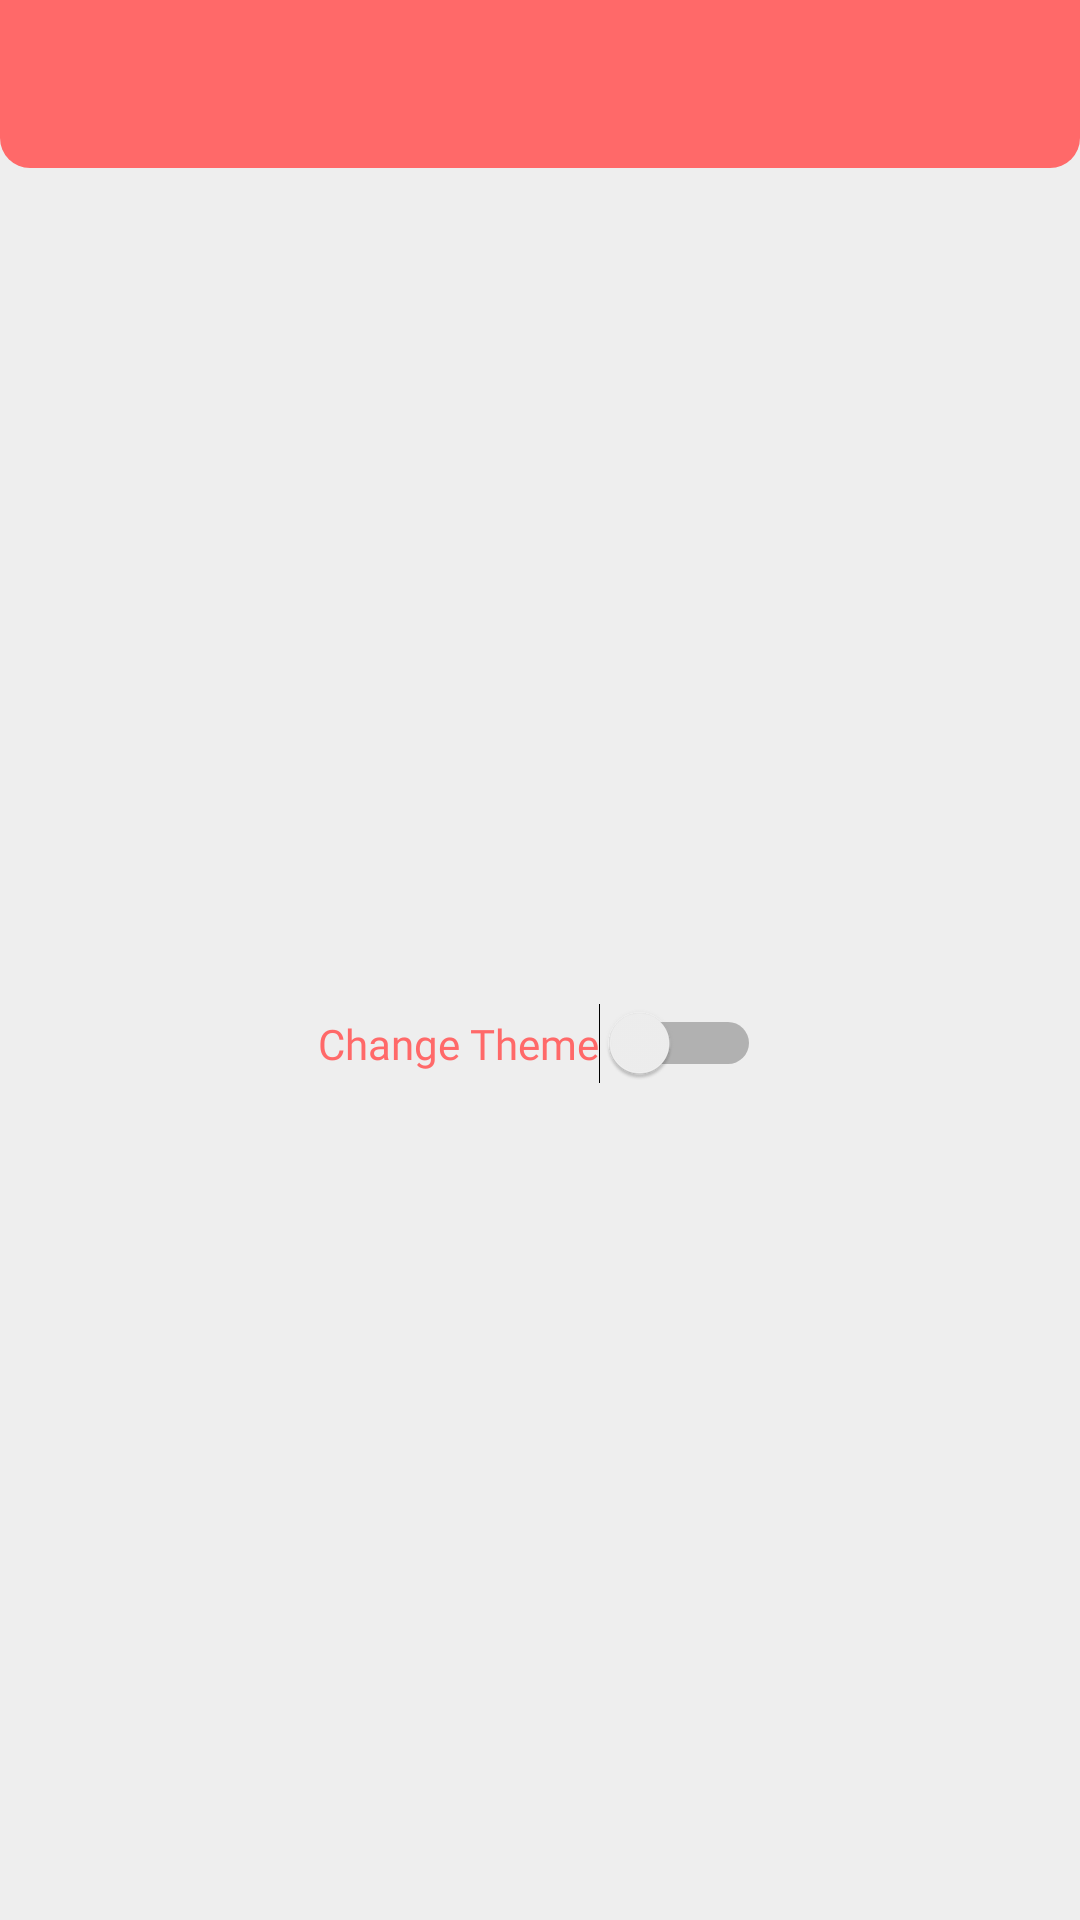

Write the Android layout XML for this screen, with the resource values it uses.
<!-- AndroidManifest.xml: application theme AppTheme -->
<!-- res/layout/activity_change_theme.xml -->
<?xml version="1.0" encoding="utf-8"?>
<LinearLayout xmlns:android="http://schemas.android.com/apk/res/android"
    xmlns:app="http://schemas.android.com/apk/res-auto"
    xmlns:tools="http://schemas.android.com/tools"
    android:layout_width="match_parent"
    android:layout_height="match_parent"
    android:background="?attr/ColorBackgroundAttr"
    android:orientation="vertical"
    tools:context=".ChangeTheme">

    <include layout="@layout/support_toolbar" />

    <LinearLayout
        android:layout_width="match_parent"
        android:layout_height="match_parent"
        android:gravity="center"
        android:orientation="vertical">

        <Switch
            android:onClick="changeThemeClick"
            android:id="@+id/changeSwitch"
            android:layout_width="wrap_content"
            android:layout_height="wrap_content"
            android:buttonTint="?attr/ColorTitleAttr"
            android:fontFamily="@font/bau"
            android:text="@string/change_theme"
            android:textColor="?ColorTitleAttr" />
    </LinearLayout>

</LinearLayout>
<!-- res/layout/support_toolbar.xml (included above) -->
<androidx.appcompat.widget.Toolbar
    xmlns:android="http://schemas.android.com/apk/res/android"
    xmlns:app="http://schemas.android.com/apk/res-auto"
    xmlns:tools="http://schemas.android.com/tools"
    android:id="@+id/mainToolbsr"
    android:layout_width="match_parent"
    android:minHeight="?actionBarSize"
    android:background="@drawable/circular_toolbar"
    app:popupTheme="@style/ThemeOverlay.AppCompat.Light"
    android:theme="@style/ThemeOverlay.AppCompat.Dark.ActionBar"
    android:layout_height="wrap_content"/>
<!-- resources referenced by this layout -->
<resources>
  <!-- drawable circular_toolbar (drawable) -->
  <?xml version="1.0" encoding="utf-8"?>
  <selector xmlns:android="http://schemas.android.com/apk/res/android">
      <item>
          <shape android:shape="rectangle">
              <corners android:bottomLeftRadius="10dp"
                  android:bottomRightRadius="10dp"
                  android:topLeftRadius="0dp"
                  android:topRightRadius="0dp" />
              <solid android:color="?attr/ColorMainAttr" />
          </shape>
      </item>
  </selector>
  <string name="change_theme">Change Theme</string>
  <style name="AppTheme" parent="Theme.AppCompat.Light.NoActionBar">
          
          <item name="colorPrimary">@color/colorPrimary</item>
          <item name="colorPrimaryDark">@color/colorPrimaryDark</item>
          <item name="colorAccent">@color/colorAccent</item>
  
  
          <item name="ColorTitleAttr">@color/colorTitle</item>
          <item name="ColorSubTitleAttr">@color/colorSubTitle</item>
          <item name="ColorBackgroundAttr">@color/colorBackground</item>
          <item name="ColorMainAttr">@color/colorMain</item>
          <item name="ColorBtnPressedAttr">@color/colorBtnPressed</item>
      </style>
  <color name="colorPrimary">#FF6969</color>
  <color name="colorPrimaryDark">#FC4545</color>
  <color name="colorAccent">#FF6969</color>
  <color name="colorTitle">#FF6969</color>
  <color name="colorSubTitle">#515C6F</color>
  <color name="colorBackground">#EEEEEE</color>
  <color name="colorMain">#FF6969</color>
  <color name="colorBtnPressed">#FC4545</color>
</resources>
